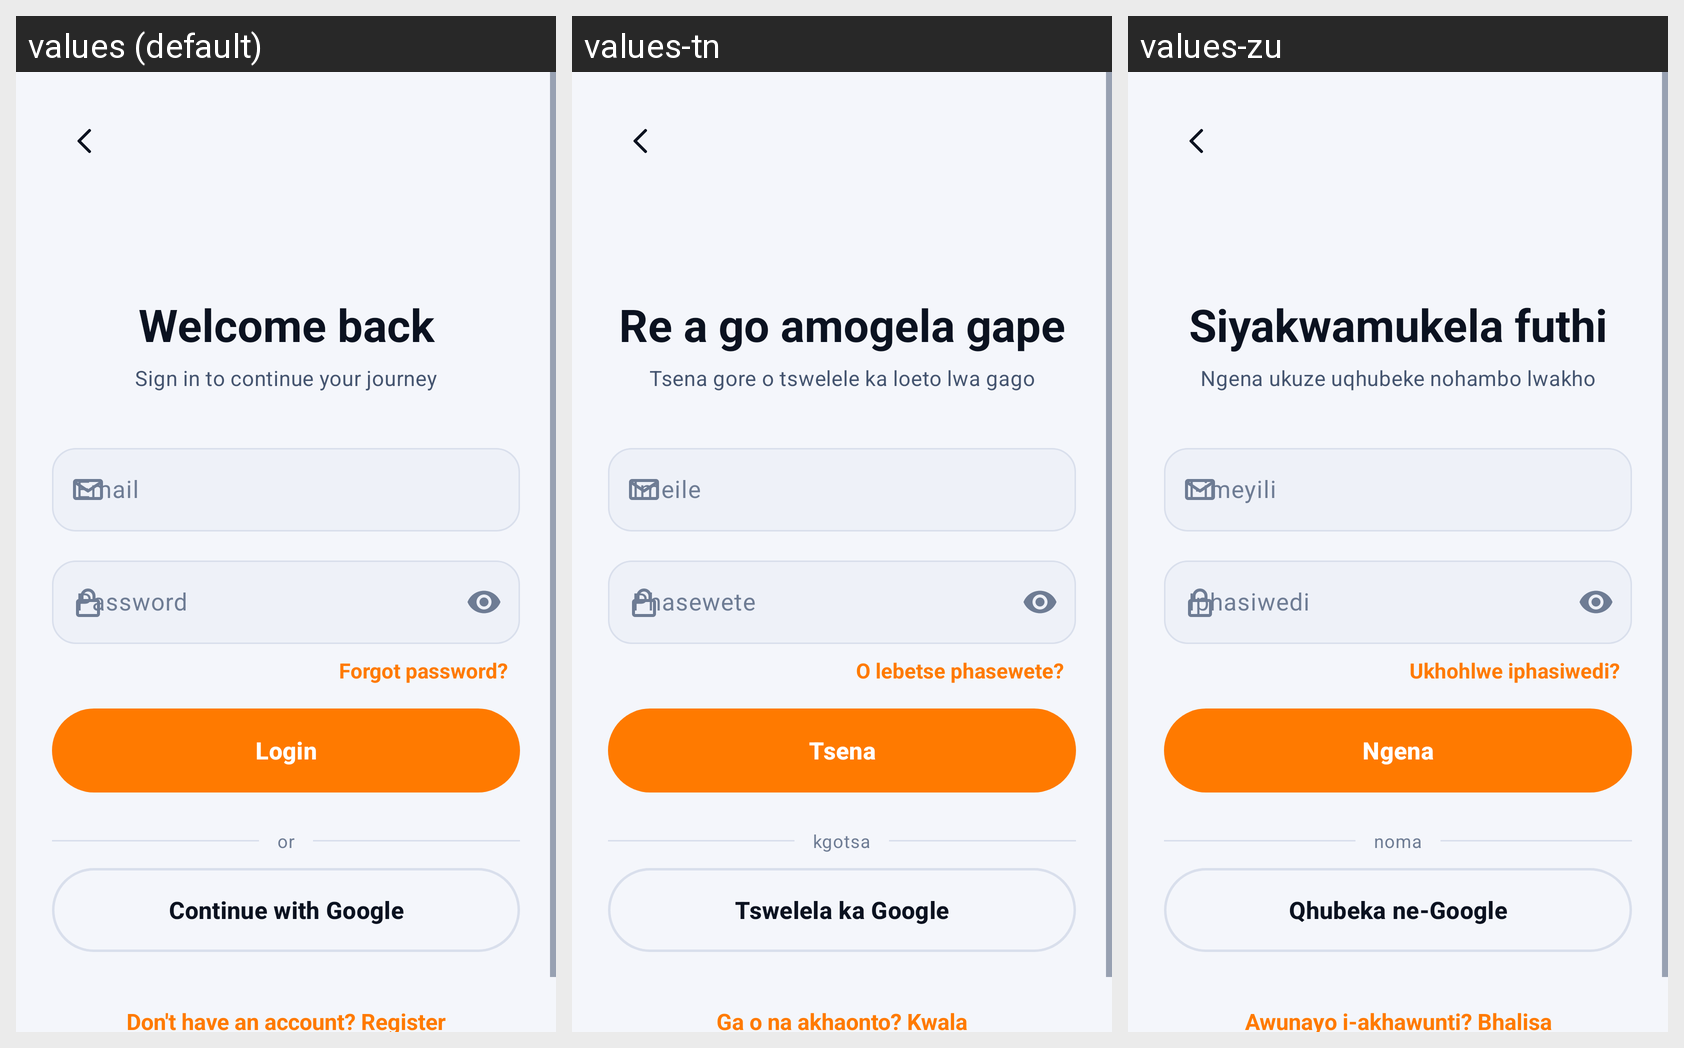

Here is an Android app screen in its default locale and in the app's own translations. Write out the translated-string differences for the strings that appear on this screen.
Android screen res/layout/activity_login.xml rendered under 3 locales, left to right: values (default), values-tn, values-zu. Device: Nexus 5 (rendered at 1080×1920; each locale shown at half size, 540×960, under a caption strip naming it); theme Theme.Streakly.
Strings drawn on this screen, with the default value and each locale's value (text and hints the layout hard-codes, and strings that could not be matched under every locale, appear in the picture but are not listed):

welcome_back
  values: Welcome back
  values-tn: Re a go amogela gape
  values-zu: Siyakwamukela futhi

login_subtitle
  values: Sign in to continue your journey
  values-tn: Tsena gore o tswelele ka loeto lwa gago
  values-zu: Ngena ukuze uqhubeke nohambo lwakho

email_hint
  values: Email
  values-tn: Imeile
  values-zu: I-imeyili

password_hint
  values: Password
  values-tn: Phasewete
  values-zu: Iphasiwedi

forgot_password
  values: Forgot password?
  values-tn: O lebetse phasewete?
  values-zu: Ukhohlwe iphasiwedi?

login
  values: Login
  values-tn: Tsena
  values-zu: Ngena

or
  values: or
  values-tn: kgotsa
  values-zu: noma

continue_with_google
  values: Continue with Google
  values-tn: Tswelela ka Google
  values-zu: Qhubeka ne-Google

no_account
  values: Don't have an account? Register
  values-tn: Ga o na akhaonto? Kwala
  values-zu: Awunayo i-akhawunti? Bhalisa
